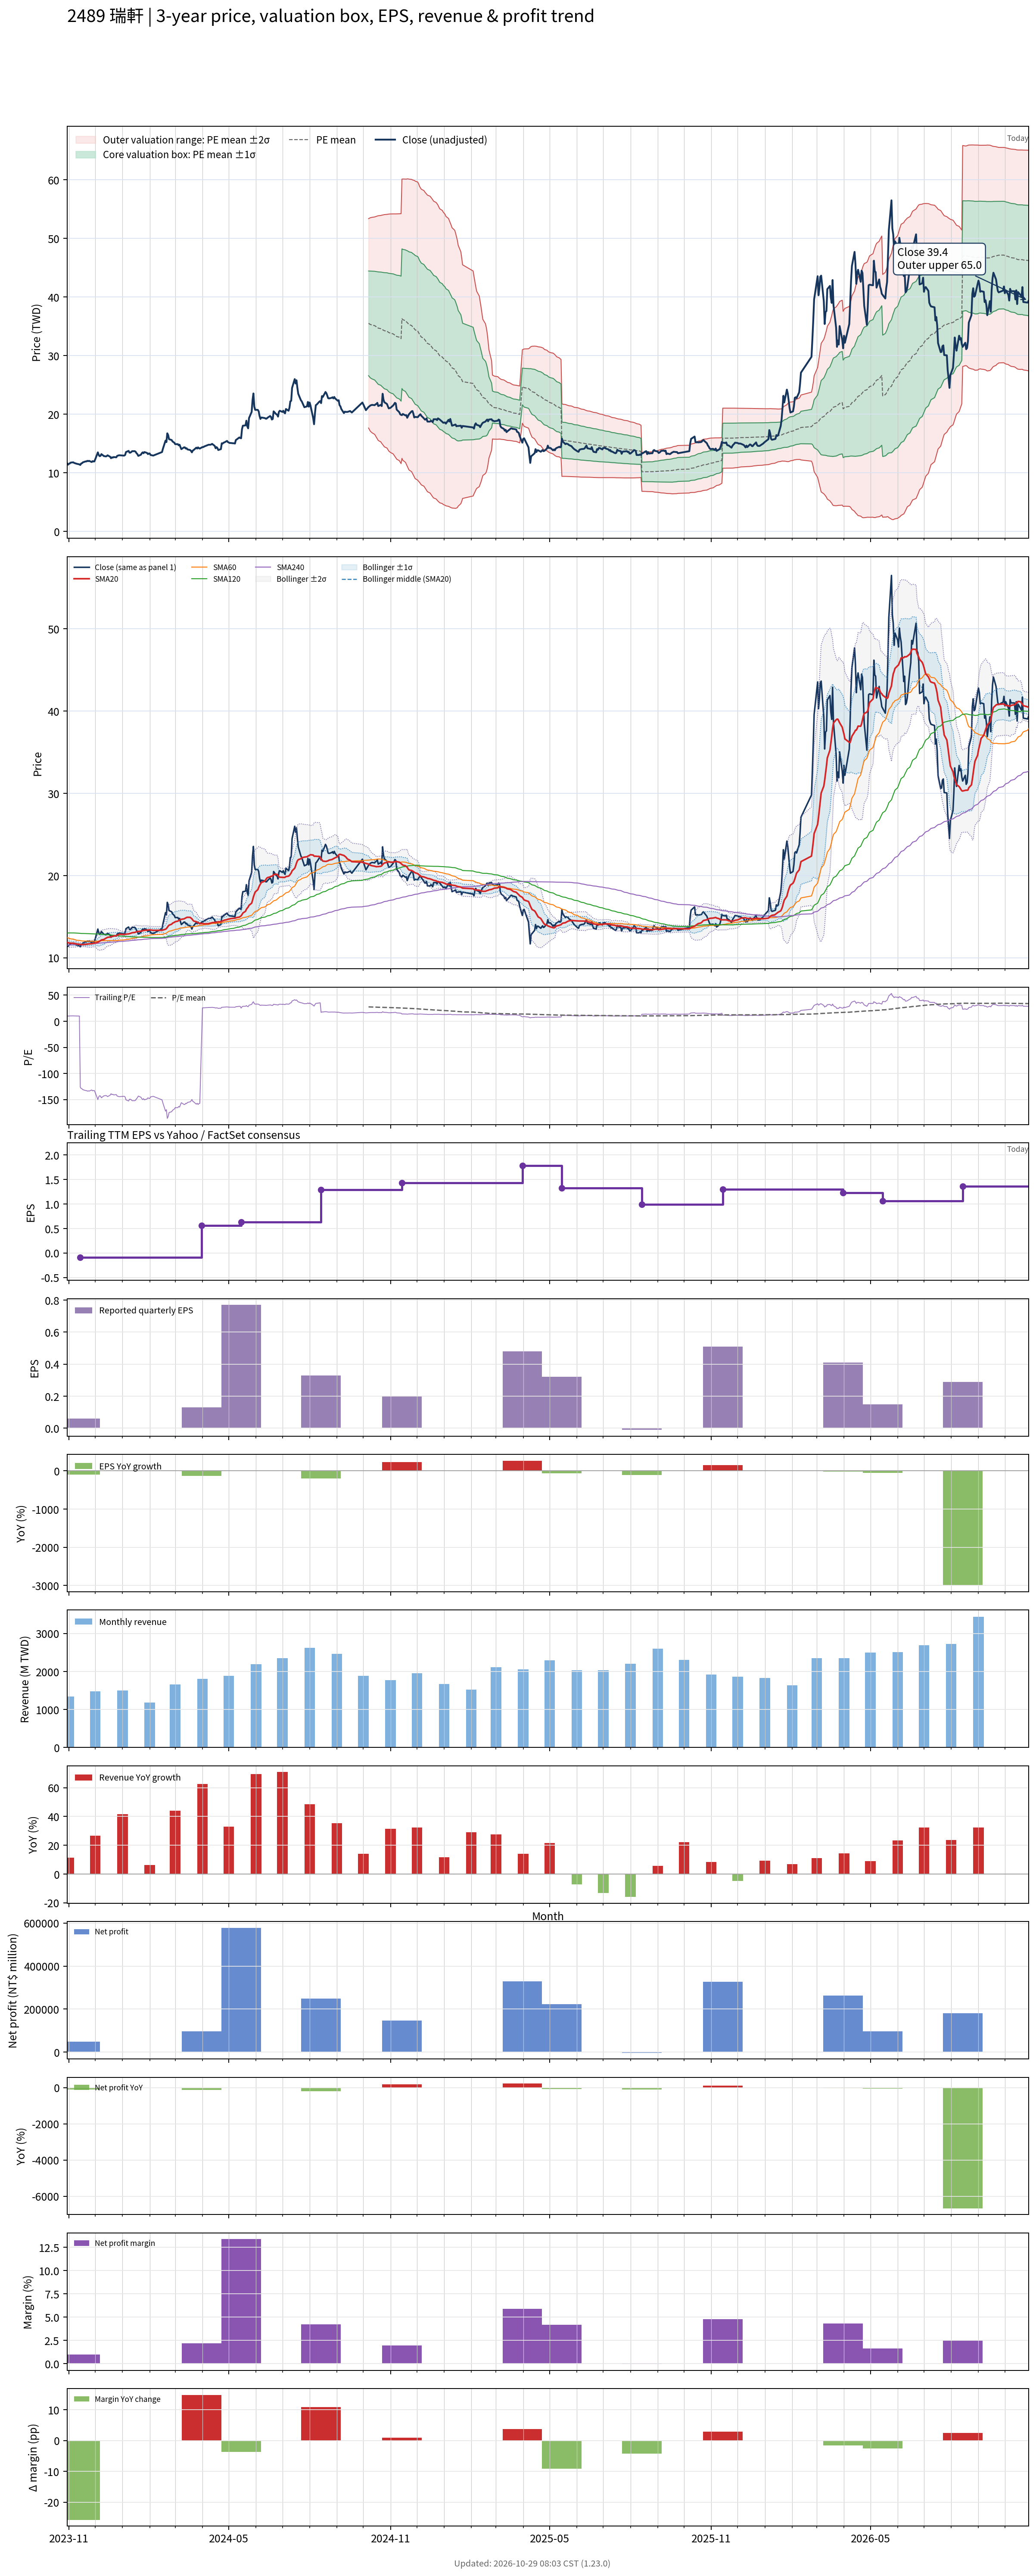

Data behind this chart, as committed beside it:
# chart-version: skill-stock-dynamic-val…
date, close, available_date, period_end, eps, ttm_eps, pe, pe_mean, pe_std, price_m2, price_m1, price_mean, price_p1, price_p2, forward_eps, forward_pe, forward_pe_mean, forward_pe_std, forward_price_m2, forward_price_m1, forward_price_mean, forward_price_p1, forward_price_p2, sma20
2023-10-30, 11.65, 2023-08-14, 2023-06-30, -0.33, 1.14, 10.22, , , , , , , , , , , , , , , , , 11.9
2023-10-31, 11.4, 2023-08-14, 2023-06-30, -0.33, 1.14, 10, , , , , , , , , , , , , , , , , 11.85
2023-11-01, 11.55, 2023-08-14, 2023-06-30, -0.33, 1.14, 10.13, , , , , , , , , , , , , , , , , 11.81
2023-11-02, 11.6, 2023-08-14, 2023-06-30, -0.33, 1.14, 10.18, , , , , , , , , , , , , , , , , 11.8
2023-11-03, 11.75, 2023-08-14, 2023-06-30, -0.33, 1.14, 10.31, , , , , , , , , , , , , , , , , 11.79
2023-11-06, 11.8, 2023-08-14, 2023-06-30, -0.33, 1.14, 10.35, , , , , , , , , , , , , , , , , 11.77
2023-11-07, 11.7, 2023-08-14, 2023-06-30, -0.33, 1.14, 10.26, , , , , , , , , , , , , , , , , 11.76
2023-11-08, 11.65, 2023-08-14, 2023-06-30, -0.33, 1.14, 10.22, , , , , , , , , , , , , , , , , 11.74
2023-11-09, 11.6, 2023-08-14, 2023-06-30, -0.33, 1.14, 10.18, , , , , , , , , , , , , , , , , 11.71
2023-11-10, 11.55, 2023-08-14, 2023-06-30, -0.33, 1.14, 10.13, , , , , , , , , , , , , , , , , 11.68
2023-11-13, 11.45, 2023-08-14, 2023-06-30, -0.33, 1.14, 10.04, , , , , , , , , , , , , , , , , 11.65
2023-11-14, 11.35, 2023-11-14, 2023-09-30, 0.06, -0.09, -126.1, , , , , , , , , , , , , , , , , 11.62
2023-11-15, 11.6, 2023-11-14, 2023-09-30, 0.06, -0.09, -128.9, , , , , , , , , , , , , , , , , 11.61
2023-11-16, 11.65, 2023-11-14, 2023-09-30, 0.06, -0.09, -129.4, , , , , , , , , , , , , , , , , 11.61
2023-11-17, 11.8, 2023-11-14, 2023-09-30, 0.06, -0.09, -131.1, , , , , , , , , , , , , , , , , 11.63
2023-11-20, 11.95, 2023-11-14, 2023-09-30, 0.06, -0.09, -132.8, , , , , , , , , , , , , , , , , 11.64
2023-11-21, 11.95, 2023-11-14, 2023-09-30, 0.06, -0.09, -132.8, , , , , , , , , , , , , , , , , 11.65
2023-11-22, 12.05, 2023-11-14, 2023-09-30, 0.06, -0.09, -133.9, , , , , , , , , , , , , , , , , 11.67
2023-11-23, 12, 2023-11-14, 2023-09-30, 0.06, -0.09, -133.3, , , , , , , , , , , , , , , , , 11.69
2023-11-24, 12.05, 2023-11-14, 2023-09-30, 0.06, -0.09, -133.9, , , , , , , , , , , , , , , , , 11.71
2023-11-27, 11.85, 2023-11-14, 2023-09-30, 0.06, -0.09, -131.7, , , , , , , , , , , , , , , , , 11.71
2023-11-28, 12, 2023-11-14, 2023-09-30, 0.06, -0.09, -133.3, , , , , , , , , , , , , , , , , 11.74
2023-11-29, 11.95, 2023-11-14, 2023-09-30, 0.06, -0.09, -132.8, , , , , , , , , , , , , , , , , 11.77
2023-11-30, 11.95, 2023-11-14, 2023-09-30, 0.06, -0.09, -132.8, , , , , , , , , , , , , , , , , 11.78
2023-12-01, 12.3, 2023-11-14, 2023-09-30, 0.06, -0.09, -136.7, , , , , , , , , , , , , , , , , 11.81
2023-12-04, 13.5, 2023-11-14, 2023-09-30, 0.06, -0.09, -150, , , , , , , , , , , , , , , , , 11.89
2023-12-05, 13.05, 2023-11-14, 2023-09-30, 0.06, -0.09, -145, , , , , , , , , , , , , , , , , 11.96
2023-12-06, 12.85, 2023-11-14, 2023-09-30, 0.06, -0.09, -142.8, , , , , , , , , , , , , , , , , 12.02
2023-12-07, 12.9, 2023-11-14, 2023-09-30, 0.06, -0.09, -143.3, , , , , , , , , , , , , , , , , 12.09
2023-12-08, 13.2, 2023-11-14, 2023-09-30, 0.06, -0.09, -146.7, , , , , , , , , , , , , , , , , 12.17
2023-12-11, 12.85, 2023-11-14, 2023-09-30, 0.06, -0.09, -142.8, , , , , , , , , , , , , , , , , 12.24
2023-12-12, 12.85, 2023-11-14, 2023-09-30, 0.06, -0.09, -142.8, , , , , , , , , , , , , , , , , 12.31
2023-12-13, 12.8, 2023-11-14, 2023-09-30, 0.06, -0.09, -142.2, , , , , , , , , , , , , , , , , 12.38
2023-12-14, 12.85, 2023-11-14, 2023-09-30, 0.06, -0.09, -142.8, , , , , , , , , , , , , , , , , 12.44
2023-12-15, 13, 2023-11-14, 2023-09-30, 0.06, -0.09, -144.4, , , , , , , , , , , , , , , , , 12.49
2023-12-18, 12.75, 2023-11-14, 2023-09-30, 0.06, -0.09, -141.7, , , , , , , , , , , , , , , , , 12.54
2023-12-19, 12.5, 2023-11-14, 2023-09-30, 0.06, -0.09, -138.9, , , , , , , , , , , , , , , , , 12.56
2023-12-20, 12.65, 2023-11-14, 2023-09-30, 0.06, -0.09, -140.6, , , , , , , , , , , , , , , , , 12.59
2023-12-21, 12.6, 2023-11-14, 2023-09-30, 0.06, -0.09, -140, , , , , , , , , , , , , , , , , 12.62
2023-12-22, 12.7, 2023-11-14, 2023-09-30, 0.06, -0.09, -141.1, , , , , , , , , , , , , , , , , 12.65
2023-12-25, 12.65, 2023-11-14, 2023-09-30, 0.06, -0.09, -140.6, , , , , , , , , , , , , , , , , 12.7
2023-12-26, 12.9, 2023-11-14, 2023-09-30, 0.06, -0.09, -143.3, , , , , , , , , , , , , , , , , 12.74
2023-12-27, 12.95, 2023-11-14, 2023-09-30, 0.06, -0.09, -143.9, , , , , , , , , , , , , , , , , 12.79
2023-12-28, 13, 2023-11-14, 2023-09-30, 0.06, -0.09, -144.4, , , , , , , , , , , , , , , , , 12.84
2023-12-29, 13, 2023-11-14, 2023-09-30, 0.06, -0.09, -144.4, , , , , , , , , , , , , , , , , 12.88
2024-01-02, 12.95, 2023-11-14, 2023-09-30, 0.06, -0.09, -143.9, , , , , , , , , , , , , , , , , 12.85
2024-01-03, 12.95, 2023-11-14, 2023-09-30, 0.06, -0.09, -143.9, , , , , , , , , , , , , , , , , 12.85
2024-01-04, 13.05, 2023-11-14, 2023-09-30, 0.06, -0.09, -145, , , , , , , , , , , , , , , , , 12.86
2024-01-05, 13.55, 2023-11-14, 2023-09-30, 0.06, -0.09, -150.6, , , , , , , , , , , , , , , , , 12.89
2024-01-08, 13.75, 2023-11-14, 2023-09-30, 0.06, -0.09, -152.8, , , , , , , , , , , , , , , , , 12.91
2024-01-09, 13.45, 2023-11-14, 2023-09-30, 0.06, -0.09, -149.4, , , , , , , , , , , , , , , , , 12.95
2024-01-10, 13.45, 2023-11-14, 2023-09-30, 0.06, -0.09, -149.4, , , , , , , , , , , , , , , , , 12.97
2024-01-11, 13.55, 2023-11-14, 2023-09-30, 0.06, -0.09, -150.6, , , , , , , , , , , , , , , , , 13.01
2024-01-12, 13.7, 2023-11-14, 2023-09-30, 0.06, -0.09, -152.2, , , , , , , , , , , , , , , , , 13.05
2024-01-15, 13.7, 2023-11-14, 2023-09-30, 0.06, -0.09, -152.2, , , , , , , , , , , , , , , , , 13.09
2024-01-16, 13.6, 2023-11-14, 2023-09-30, 0.06, -0.09, -151.1, , , , , , , , , , , , , , , , , 13.13
2024-01-17, 13.35, 2023-11-14, 2023-09-30, 0.06, -0.09, -148.3, , , , , , , , , , , , , , , , , 13.18
2024-01-18, 13.2, 2023-11-14, 2023-09-30, 0.06, -0.09, -146.7, , , , , , , , , , , , , , , , , 13.2
2024-01-19, 12.9, 2023-11-14, 2023-09-30, 0.06, -0.09, -143.3, , , , , , , , , , , , , , , , , 13.22
... 654 more rows
